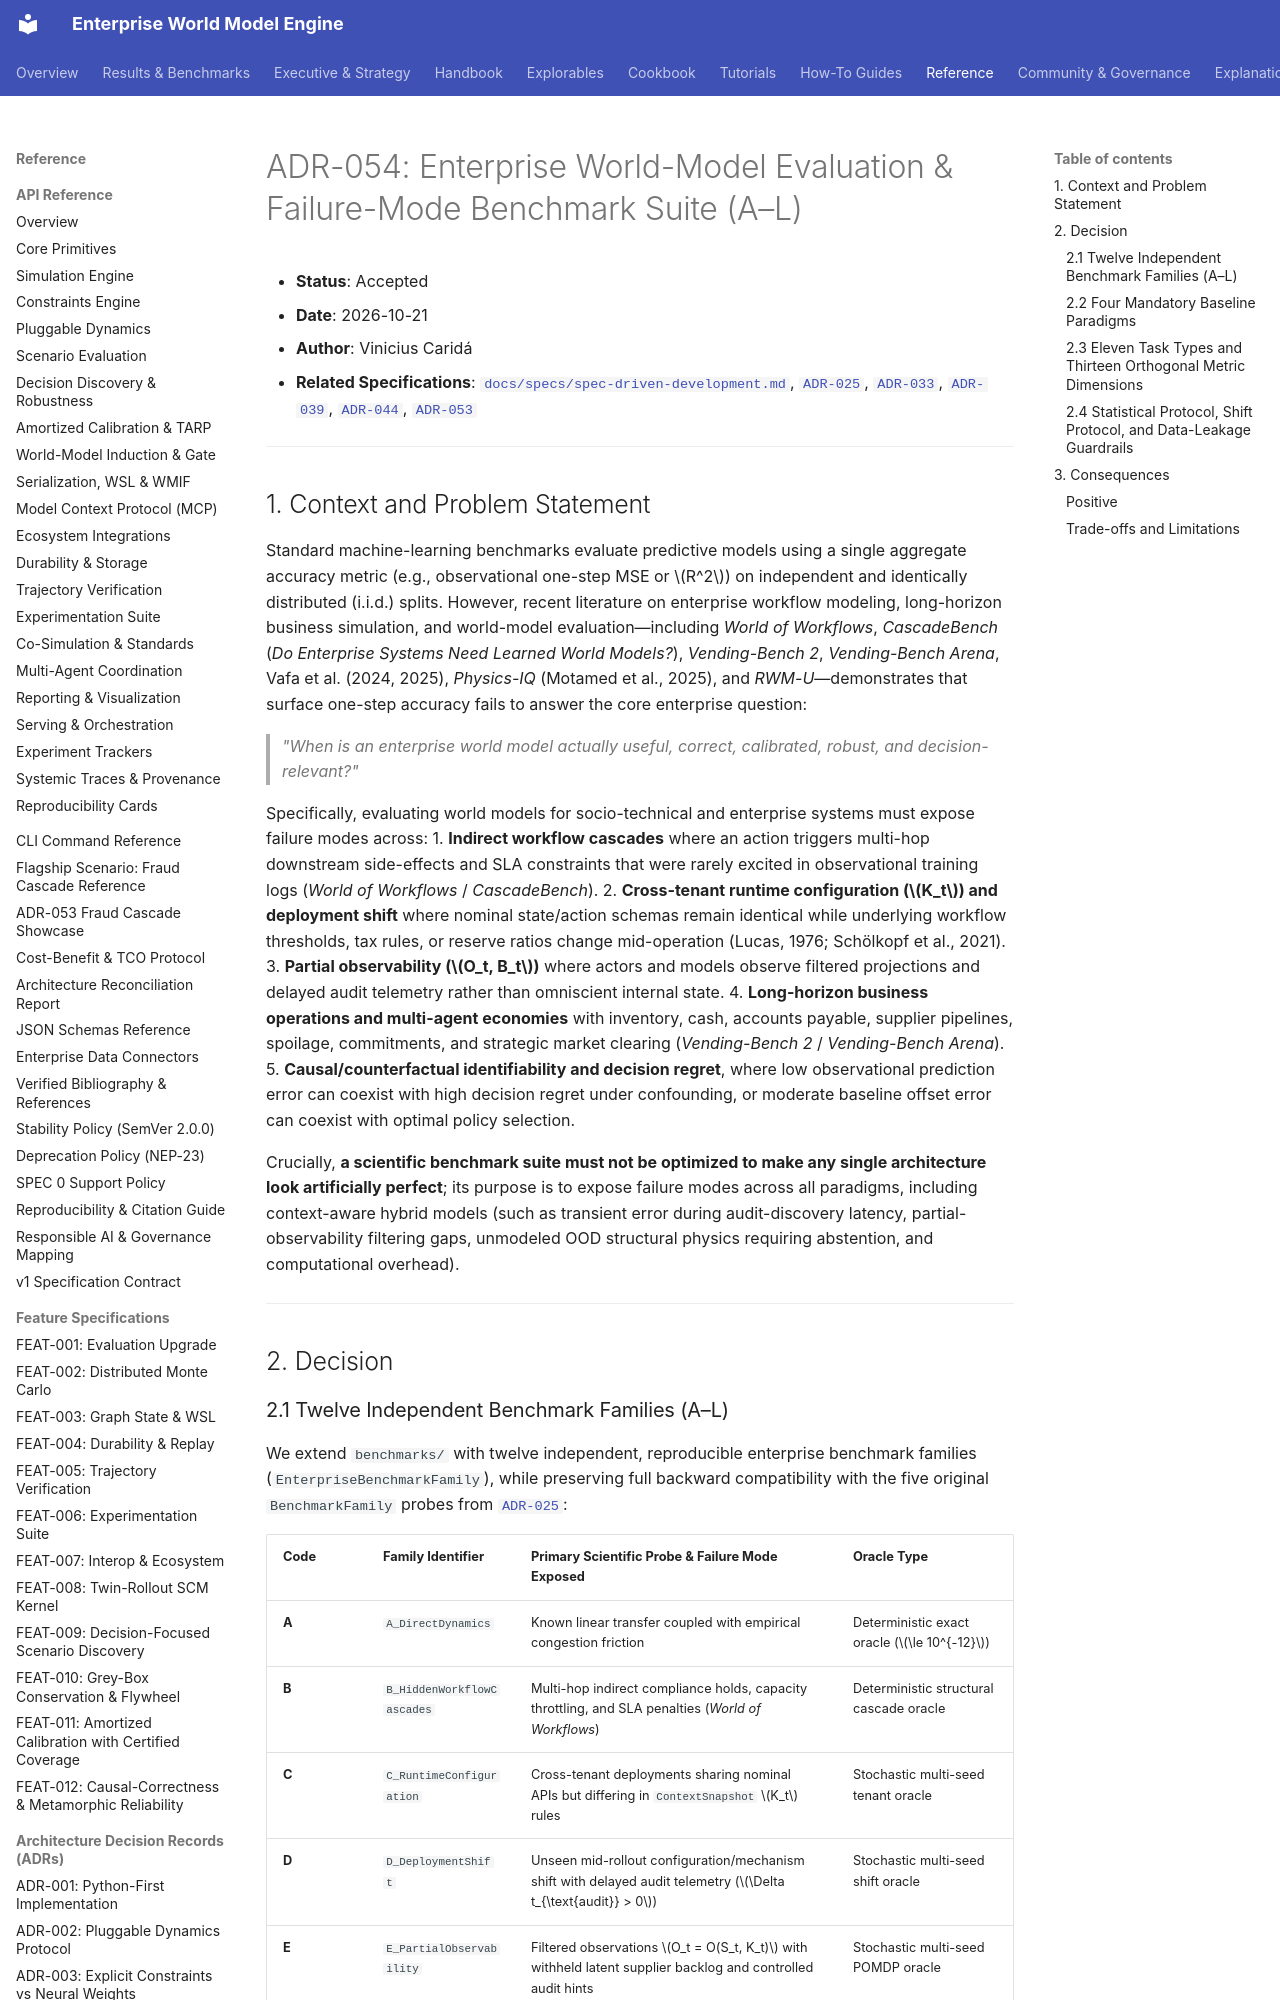

repository: vfcarida/Enterprise-World-Model-Engine · page: adr/ADR-054-enterprise-world-model-evaluation-benchmark-suite/index.html · generator: mkdocs

# ADR-054: Enterprise World-Model Evaluation & Failure-Mode Benchmark Suite (A–L)

- **Status**: Accepted
- **Date**: 2026-10-21
- **Author**: Vinicius Caridá
- **Related Specifications**: [`docs/specs/spec-driven-development.md`](../specs/spec-driven-development.md), [`ADR-025`](ADR-025-scientific-benchmark-protocol-and-shift-families.md), [`ADR-033`](ADR-033-scientific-ml-provenance-uq-and-causal-gates.md), [`ADR-039`](ADR-039-responsible-ai-trust-and-anti-overclaiming-enforcement.md), [`ADR-044`](ADR-044-causal-correctness-metamorphic-evaluation.md), [`ADR-053`](ADR-053-formal-enterprise-world-model-semantics-and-context.md)

---

## 1. Context and Problem Statement

Standard machine-learning benchmarks evaluate predictive models using a single aggregate accuracy metric (e.g., observational one-step MSE or $R^2$) on independent and identically distributed (i.i.d.) splits. However, recent literature on enterprise workflow modeling, long-horizon business simulation, and world-model evaluation—including *World of Workflows*, *CascadeBench* (*Do Enterprise Systems Need Learned World Models?*), *Vending-Bench 2*, *Vending-Bench Arena*, Vafa et al. (2024, 2025), *Physics-IQ* (Motamed et al., 2025), and *RWM-U*—demonstrates that surface one-step accuracy fails to answer the core enterprise question:

> *"When is an enterprise world model actually useful, correct, calibrated, robust, and decision-relevant?"*

Specifically, evaluating world models for socio-technical and enterprise systems must expose failure modes across:
1. **Indirect workflow cascades** where an action triggers multi-hop downstream side-effects and SLA constraints that were rarely excited in observational training logs (*World of Workflows* / *CascadeBench*).
2. **Cross-tenant runtime configuration ($K_t$) and deployment shift** where nominal state/action schemas remain identical while underlying workflow thresholds, tax rules, or reserve ratios change mid-operation (Lucas, 1976; Schölkopf et al., 2021).
3. **Partial observability ($O_t, B_t$)** where actors and models observe filtered projections and delayed audit telemetry rather than omniscient internal state.
4. **Long-horizon business operations and multi-agent economies** with inventory, cash, accounts payable, supplier pipelines, spoilage, commitments, and strategic market clearing (*Vending-Bench 2* / *Vending-Bench Arena*).
5. **Causal/counterfactual identifiability and decision regret**, where low observational prediction error can coexist with high decision regret under confounding, or moderate baseline offset error can coexist with optimal policy selection.

Crucially, **a scientific benchmark suite must not be optimized to make any single architecture look artificially perfect**; its purpose is to expose failure modes across all paradigms, including context-aware hybrid models (such as transient error during audit-discovery latency, partial-observability filtering gaps, unmodeled OOD structural physics requiring abstention, and computational overhead).

---

## 2. Decision
